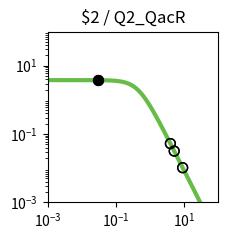

Here is the Python script that generated this plot: (Note: this script raises an exception after producing the figure.)
import matplotlib.pyplot as plt
import matplotlib.ticker as ticker
import numpy as np

fig, ax = plt.subplots(figsize=(2.5,2.5))

plt.xlim(1.000000e-03, 1.000000e+02)
plt.ylim(1.000000e-03, 1.000000e+02)

x = np.array([1.000000e-03,1.122018e-03,1.258925e-03,1.412538e-03,1.584893e-03,1.778279e-03,1.995262e-03,2.238721e-03,2.511886e-03,2.818383e-03,3.162278e-03,3.548134e-03,3.981072e-03,4.466836e-03,5.011872e-03,5.623413e-03,6.309573e-03,7.079458e-03,7.943282e-03,8.912509e-03,1.000000e-02,1.122018e-02,1.258925e-02,1.412538e-02,1.584893e-02,1.778279e-02,1.995262e-02,2.238721e-02,2.511886e-02,2.818383e-02,3.162278e-02,3.548134e-02,3.981072e-02,4.466836e-02,5.011872e-02,5.623413e-02,6.309573e-02,7.079458e-02,7.943282e-02,8.912509e-02,1.000000e-01,1.122018e-01,1.258925e-01,1.412538e-01,1.584893e-01,1.778279e-01,1.995262e-01,2.238721e-01,2.511886e-01,2.818383e-01,3.162278e-01,3.548134e-01,3.981072e-01,4.466836e-01,5.011872e-01,5.623413e-01,6.309573e-01,7.079458e-01,7.943282e-01,8.912509e-01,1.000000e+00,1.122018e+00,1.258925e+00,1.412538e+00,1.584893e+00,1.778279e+00,1.995262e+00,2.238721e+00,2.511886e+00,2.818383e+00,3.162278e+00,3.548134e+00,3.981072e+00,4.466836e+00,5.011872e+00,5.623413e+00,6.309573e+00,7.079458e+00,7.943282e+00,8.912509e+00,1.000000e+01,1.122018e+01,1.258925e+01,1.412538e+01,1.584893e+01,1.778279e+01,1.995262e+01,2.238721e+01,2.511886e+01,2.818383e+01,3.162278e+01,3.548134e+01,3.981072e+01,4.466836e+01,5.011872e+01,5.623413e+01,6.309573e+01,7.079458e+01,7.943282e+01,8.912509e+01,1.000000e+02,])
y = np.array([3.777979e+00,3.777974e+00,3.777967e+00,3.777959e+00,3.777949e+00,3.777935e+00,3.777919e+00,3.777898e+00,3.777872e+00,3.777839e+00,3.777798e+00,3.777747e+00,3.777682e+00,3.777601e+00,3.777498e+00,3.777370e+00,3.777209e+00,3.777006e+00,3.776752e+00,3.776433e+00,3.776032e+00,3.775529e+00,3.774897e+00,3.774104e+00,3.773109e+00,3.771859e+00,3.770291e+00,3.768324e+00,3.765856e+00,3.762761e+00,3.758881e+00,3.754020e+00,3.747932e+00,3.740315e+00,3.730793e+00,3.718902e+00,3.704075e+00,3.685622e+00,3.662705e+00,3.634325e+00,3.599299e+00,3.556256e+00,3.503636e+00,3.439716e+00,3.362670e+00,3.270665e+00,3.162012e+00,3.035373e+00,2.890010e+00,2.726055e+00,2.544745e+00,2.348572e+00,2.141264e+00,1.927579e+00,1.712901e+00,1.502716e+00,1.302061e+00,1.115068e+00,9.446838e-01,7.925854e-01,6.592774e-01,5.443030e-01,4.465089e-01,3.643058e-01,2.958923e-01,2.394252e-01,1.931364e-01,1.554037e-01,1.247862e-01,1.000343e-01,8.008449e-02,6.404396e-02,5.117181e-02,4.085836e-02,3.260536e-02,2.600778e-02,2.073781e-02,1.653099e-02,1.317456e-02,1.049772e-02,8.363554e-03,6.662494e-03,5.306924e-03,4.226854e-03,3.366404e-03,2.680989e-03,2.135049e-03,1.700231e-03,1.353935e-03,1.078151e-03,8.585284e-04,6.836358e-04,5.443658e-04,4.334645e-04,3.451546e-04,2.748348e-04,2.188408e-04,1.742542e-04,1.387514e-04,1.104818e-04,8.797176e-05,])
c = "#66bc46"

hi_x = np.array([3.000000e-02,3.000000e-02,])
hi_y = np.array([3.760765e+00,3.760765e+00,])
lo_x = np.array([3.926100e+00,3.926100e+00,5.082100e+00,5.082100e+00,8.978200e+00,8.978200e+00,])
lo_y = np.array([5.257959e-02,5.257959e-02,3.172717e-02,3.172717e-02,1.034667e-02,1.034667e-02,])

plt.loglog(x,y,lw=3,color=c)
plt.scatter(hi_x,hi_y,marker='o',s=50,color='black',zorder=10)
plt.scatter(lo_x,lo_y,marker='o',s=50,edgecolors='black',color='none',zorder=10)

plt.title("$2 / Q2_QacR")

ax.xaxis.set_major_locator(ticker.LogLocator(numticks=3))
ax.yaxis.set_major_locator(ticker.LogLocator(numticks=3))

ax.set_aspect('equal')
plt.tight_layout()

plt.savefig("/content/output/0x35/response_plot_$2_Q2_QacR.png", bbox_inches='tight')
